Run: headless pygame with SDL's dummy video driver; simulated clock (each Clock.tick advances the game by its frame time, no real sleeping); random seed 0; keys injected as events and as key.get_pressed() state; no mouse input.
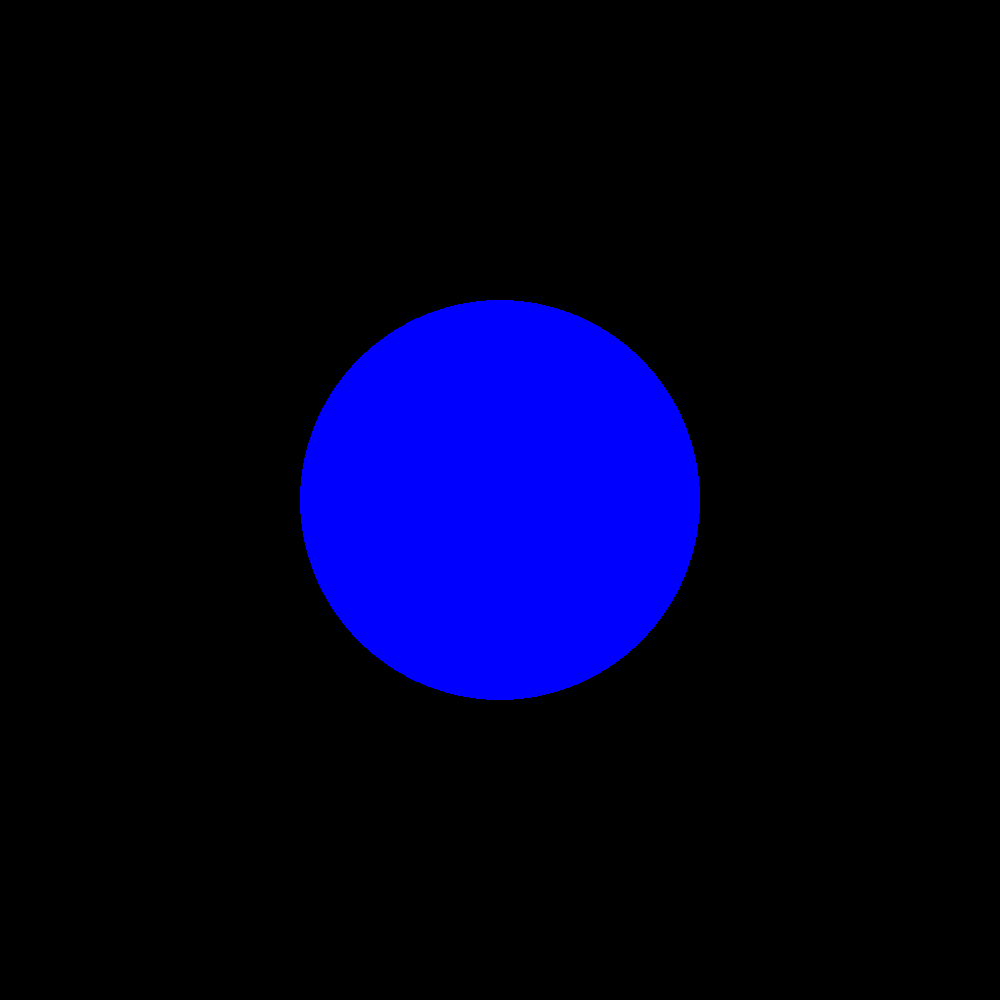
Frame 1 of 4 · flips 1–60 · no input
Frame 2 of 4 · flips 61–180 · tapped SPACE, RETURN · held RIGHT (→), D · screen unchanged from frame 1, image omitted
Frame 3 of 4 · flips 181–300 · held DOWN (↓), S · screen unchanged from frame 2, image omitted
Frame 4 of 4 · flips 301–420 · held LEFT (←), A, UP (↑), W · screen unchanged from frame 3, image omitted

The pygame program that drew these frames:

import pygame, itertools

RED = (255,0,0)
BLUE = (0,0,255)
BLACK = (0,0,0)

colors = (RED, BLACK, BLUE) # to allow you to iterate over the colors

SIZE = (1000,1000)
screen = pygame.display.set_mode(SIZE)

# to cycle through the colors
cycle = itertools.cycle(colors) # create an infinite series..

clock = pygame.time.Clock() # regulate fps

while True:
    # handling events
    for event in pygame.event.get():
        if event.type == pygame.QUIT: # close window event
            pygame.quit()

    c = next(cycle)
    pygame.draw.circle(screen,c,(500,500),200)
    pygame.display.flip()

    clock.tick(6) # run at maximum 6 frames per second
